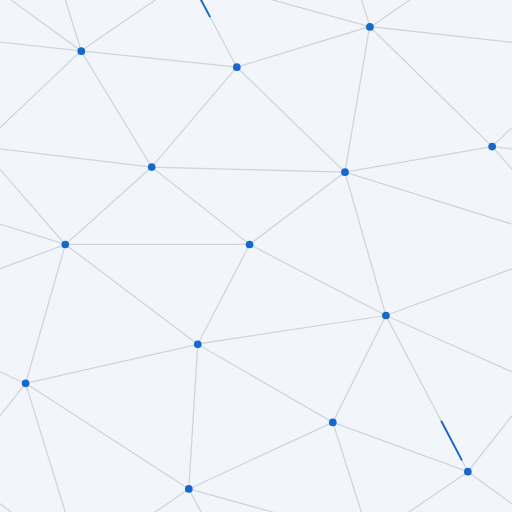
t = 0.00 s
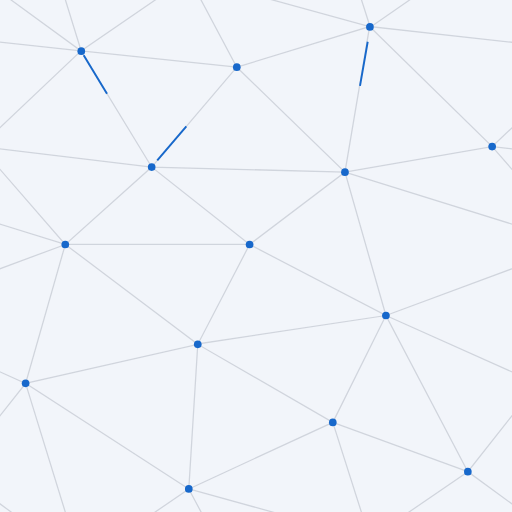
t = 0.75 s
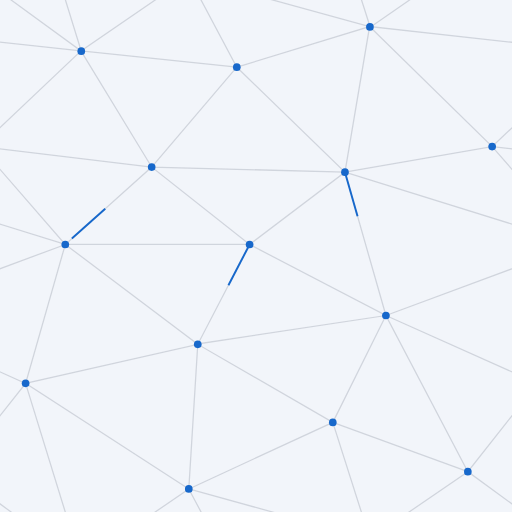
t = 1.50 s
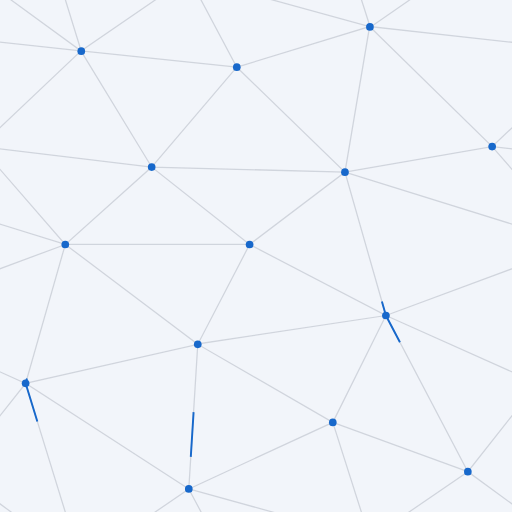
t = 2.25 s

The animated SVG that drew these frames (rendered in a browser with its animation timeline set to each time). Animation: 3 CSS @keyframes rules; one cycle of 3.00 s, repeats indefinitely.

<!-- 
Resources used to write this background:
SVG background by SVGBackgrounds.com,
<"https://www.svgbackgrounds.com/set/free-svg-backgrounds-and-patterns/">

Juan Calou 2022, "A how-to guide to SVG animation", Tiny Technologies Inc., accessed 2 November 2026, 
<https://www.tiny.cloud/blog/guide-svg-animation/>

stroke-dasharray CSS property 2026, MDN contributors, accessed 2 November 2026,
<https://developer.mozilla.org/en-US/docs/Web/CSS/Reference/Properties/stroke-dasharray>

stroke-dashoffset CSS property 2026, MDN contributors, accessed 2 November 2026,
<https://developer.mozilla.org/en-US/docs/Web/CSS/Reference/Properties/stroke-dashoffset>

<g> 2026, MDN contributors, accessed 2 November 2026,
<https://developer.mozilla.org/en-US/docs/Web/SVG/Reference/Element/g>

<path> 2025, MDN contributors, accessed 2 November 2026,
<https://developer.mozilla.org/en-US/docs/Web/SVG/Reference/Element/path>

viewBox 2026, MDN contributors, accessed 2 November 2026,
<https://developer.mozilla.org/en-US/docs/Web/SVG/Reference/Attribute/viewBox>

preserveAspectRatio 2026, MDN contributors, accessed 2 November 2026,
<https://developer.mozilla.org/en-US/docs/Web/SVG/Reference/Attribute/preserveAspectRatio>

d 2026, MDN contributors, accessed 2 November 2026,
<https://developer.mozilla.org/en-US/docs/Web/SVG/Reference/Attribute/d>

animation CSS property 2026, MDN contributors, accessed 2 November 2026,
<https://developer.mozilla.org/en-US/docs/Web/CSS/Reference/Properties/animation>

animation-name CSS property 2026, MDN contributors, accessed 2 November 2026,
<https://developer.mozilla.org/en-US/docs/Web/CSS/Reference/Properties/animation-name>

animation-iteration-count CSS property 2026, MDN contributors, accessed 2 November 2026,
<https://developer.mozilla.org/en-US/docs/Web/CSS/Reference/Properties/animation-iteration-count>

Biby Cheriyan 2017, "Fill responsive svg with background image with preserving ratio", Stack Exchange, Inc., 
accessed 2 November 2026, <https://stackoverflow.com/a/47089155>

Sara Soueidan 2014, "Understanding SVG Coordinate Systems and Transformations (Part 1) — The viewport, viewBox, and preserveAspectRatio",
accessed 2 November 2026, <https://www.sarasoueidan.com/blog/svg-coordinate-systems/>

Chapter 6. Sizing and Scaling SVG n.d., Chris Coyier, accessed 2 November 2026,
<https://practical-svg.chriscoyier.net/chapter/practical-svg-ebook-10/>

Robin Monteiro 2026, "Responsive SVG Design: Scaling Graphics Across All Devices", VectoSolve, accessed 2 November 2026,
<https://vectosolve.com/blog/responsive-svg-design-guide>

Applying CSS Rules for Scalable SVG Sizing 2026, Cloudinary, accessed 2 November 2026,
<https://cloudinary.com/guides/image-effects/resize-svg>

Mariana Beldi 2023, "6 Common SVG Fails (and How to Fix Them)", accessed 2 November 2026,
<https://css-tricks.com/6-common-svg-fails-and-how-to-fix-them/>

SVG and CSS 2026, MDN contributors, accessed 3 November 2026,
<https://developer.mozilla.org/en-US/docs/Web/SVG/Tutorials/SVG_from_scratch/SVG_and_CSS>

raddrick 2021, "How to style SVG with external CSS?", Stack Exchange, Inc., 
accessed 3 November 2026, <https://stackoverflow.com/a/20720935>

ameliaBR 2014, "Styling repeating svg background with css", Stack Exchange, Inc.,
accessed 3 November 2026, <https://stackoverflow.com/a/26086072>

A Haworth 2021, "how can I Repeat SVG's without using pattern?", Stack Exchange, Inc.,
accessed 3 November 2026, <https://stackoverflow.com/a/68450325>
-->

<svg class="background_svg" xmlns="http://www.w3.org/2000/svg" viewBox="0 0 800 800" preserveAspectRatio="xMinYMin slice">
    <defs>
        <style>
            .background_svg {
                background-color: rgba(242, 245, 250, 1);
            }
            
            .background_lines {
                fill: none;
                stroke: rgba(187, 192, 202, 0.6);
                stroke-width: 2; 
            }

            .background_circles {
                fill: rgba(23, 104, 203, 1.0);
            }

            .glowing_line {
                fill: transparent;
                stroke: rgba(23, 104, 203, 1.0);
                stroke-width: 3;

                stroke-dashoffset: 0;

                animation-duration: 3s;
                animation-timing-function: linear;
                animation-direction: normal;
                animation-iteration-count: infinite;
            }

            /* stroke-dasharray: (glow_len) (total_len - glow_len) */
            #line_one {
                stroke-dasharray: 70 1137;

                animation-name: line_glow_one;
            }

            /* stroke-dasharray: (glow_len) (total_len - glow_len) */
            #line_two {
                stroke-dasharray: 70 1052;

                animation-name: line_glow_two;
            }

            /* stroke-dasharray: (glow_len) (total_len - glow_len) */
            #line_three {
                stroke-dasharray: 70 764;

                animation-name: line_glow_three;
            }

            @keyframes line_glow_one {
                /* stroke-dashoffset: total_len */
                from {
                    stroke-dashoffset: 1207;
                }

                to {
                    stroke-dashoffset: 0;
                }
            }

            @keyframes line_glow_two {
                /* stroke-dashoffset: total_len */
                from {
                    stroke-dashoffset: 1121;
                }

                to {
                    stroke-dashoffset: 0;
                }
            }

            @keyframes line_glow_three {
                /* stroke-dashoffset: total_len */
                from {
                    stroke-dashoffset: 834;
                }

                to {
                    stroke-dashoffset: 0;
                }
            }
        </style>
    </defs>
    
    <!-- Lines -->
    <g class="background_lines">
        <path d="M 769 229, L 1037 260.9, M 927 880, L 731 737, 520 660, 309 538, 40 599, 295 764, 126.5 879.5, 40 599, -197 493, 102 382, -31 229, 126.5 79.5, -69 -63"/>
        <path d="M -31 229, L 237 261, 390 382, 603 493, 308.5 537.5, 101.5 381.5, M 370 905, L 295 764,"/>
        <path d="M 520 660, L 578 842, 731 737, 840 599, 603 493, 520 660, 295 764, 309 538, 390 382, 539 269, 769 229, 577.5 41.5, 370 105, 295 -36, 126.5 79.5, 237 261, 102 382, 40 599, -69 737, 127 880"/>
        <path d="M 520 -140, L 578.5 42.5, 731 -63, M 603 493, L 539 269, 237 261, 370 105, M 902 382, L 539 269, M 390 382, L 102 382"/>
        <path d="M -222 42, L 126.5 79.5, 370 105, 539 269, 577.5 41.5, 927 80, 769 229, 902 382, 603 493, 731 737, M 295 -36, L 577.5 41.5, M 578 842, L 295 764, M 40 -201, L 127 80, M 102 382, L -261 269"/>
    </g>
    
    <g fill="none">
        <!-- Total length: 1206.53 -->
        <path class="glowing_line" id="line_one" d="M 40 -201, L 126.5 79.5, 237 261, 102 382, 40 599, 126.5 879.5"/>
    
        <!-- Total length: 1121.68 -->
        <path class="glowing_line" id="line_two" d="M 295 -36, L 370 105, 237 261, 390 382, 309 538, 295 764, 370 905"/>
    
        <!-- Total length: 833.88 -->
        <path class="glowing_line" id="line_three" d="M 731 -63, L 578.5 42.5, 539 269, 603 493, 731 737, 578 842"/>
    </g>
    
    <!-- Circles -->
    <g class="background_circles">
        <circle  cx="769" cy="229" r="6"/>
        <circle  cx="539" cy="269" r="6"/>
        <circle  cx="603" cy="493" r="6"/>
        <circle  cx="731" cy="737" r="6"/>
        <circle  cx="520" cy="660" r="6"/>
        <circle  cx="309" cy="538" r="6"/>
        <circle  cx="295" cy="764" r="6"/>
        <circle  cx="40" cy="599" r="6"/>
        <circle  cx="102" cy="382" r="6"/>
        <circle  cx="127" cy="80" r="6"/>
        <circle  cx="370" cy="105" r="6"/>
        <circle  cx="578" cy="42" r="6"/>
        <circle  cx="237" cy="261" r="6"/>
        <circle  cx="390" cy="382" r="6"/>
    </g>
</svg>
